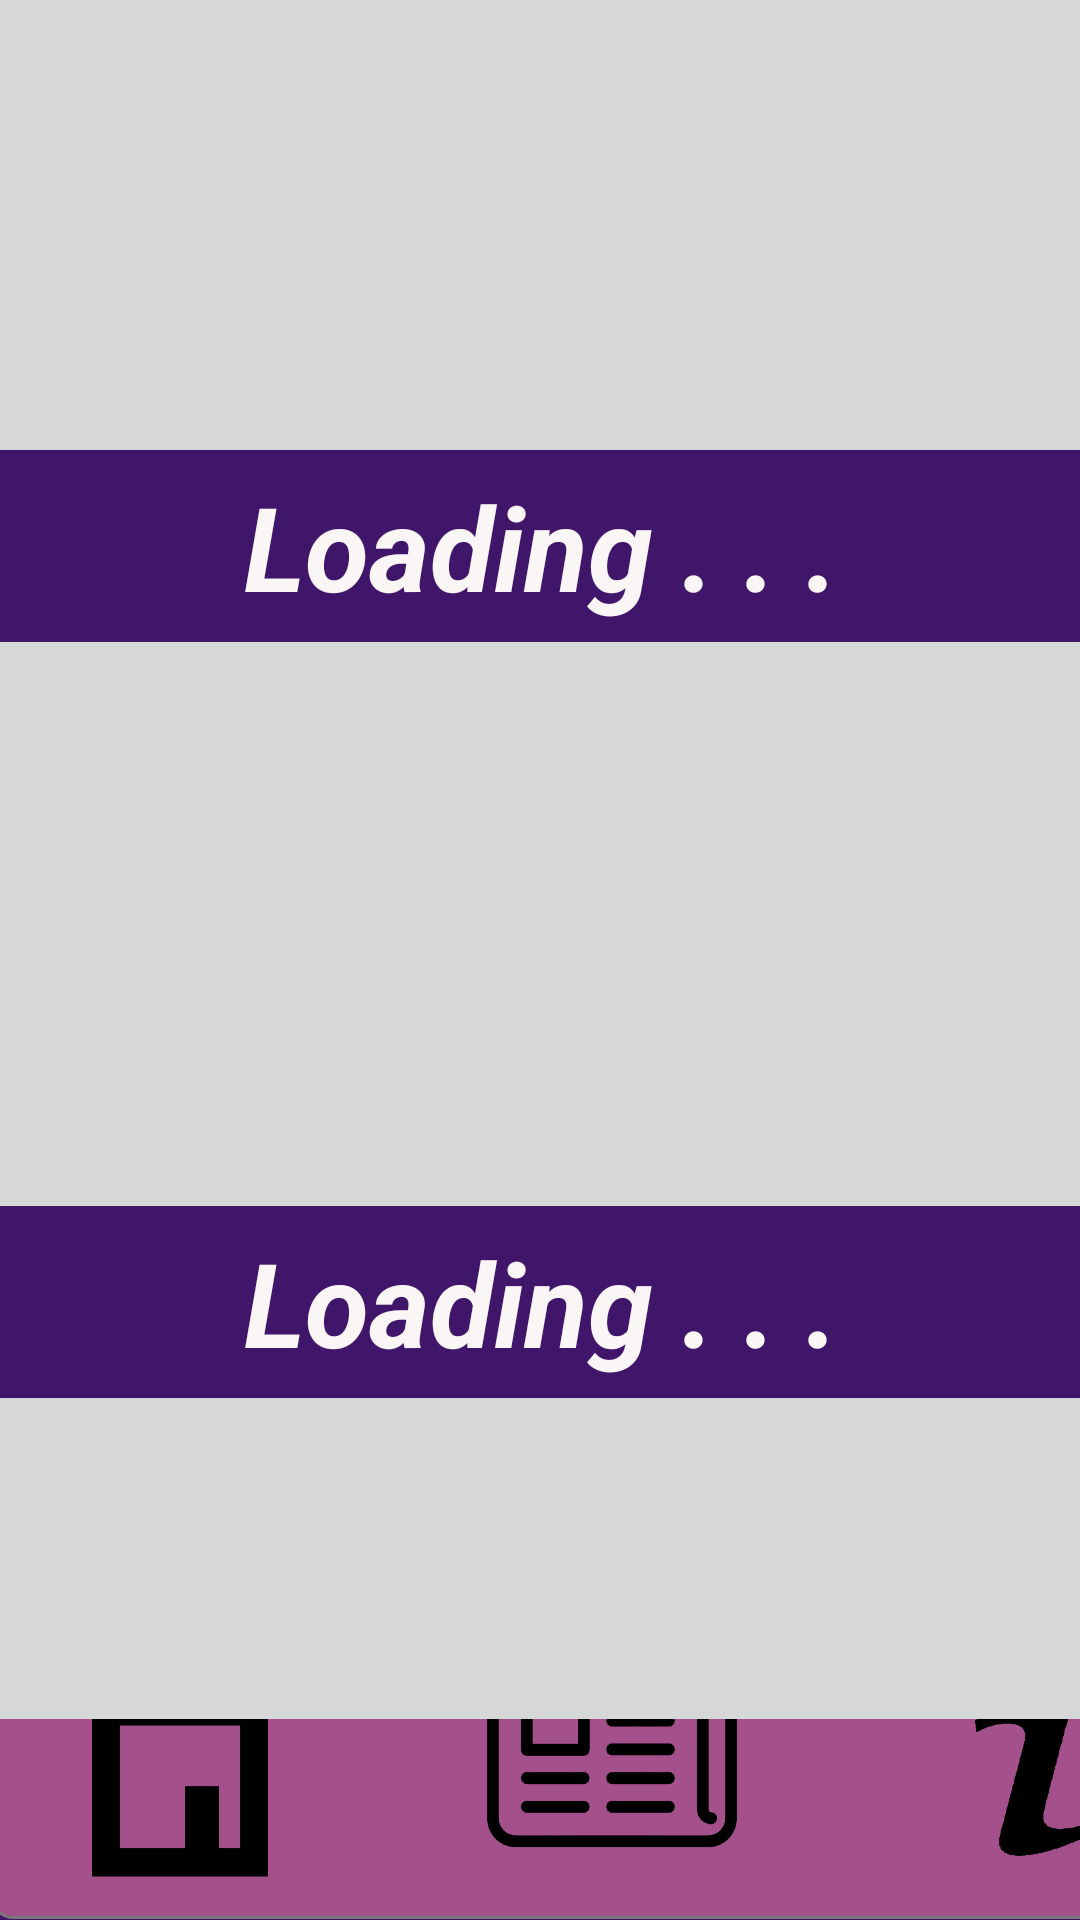

Android layout source for this screen:
<!-- AndroidManifest.xml: application theme Theme.HACKATHONAPP -->
<!-- res/layout/activity_news_screen.xml -->
<?xml version="1.0" encoding="utf-8"?>
<androidx.constraintlayout.widget.ConstraintLayout xmlns:android="http://schemas.android.com/apk/res/android"
    xmlns:app="http://schemas.android.com/apk/res-auto"
    xmlns:tools="http://schemas.android.com/tools"
    android:layout_width="match_parent"
    android:layout_height="match_parent"
    android:background="#40166A"
    tools:context=".MainActivity" >

    <com.google.android.material.chip.Chip
        android:id="@+id/chip5"
        android:layout_width="434dp"
        android:layout_height="128dp"
        android:layout_marginStart="-12dp"
        android:background="#311268"
        android:clickable="false"
        app:chipBackgroundColor="@color/light_purple"
        app:layout_constraintBottom_toBottomOf="parent"
        app:layout_constraintStart_toStartOf="parent"
        app:layout_constraintTop_toTopOf="parent"
        app:layout_constraintVertical_bias="1.015" />

    <ImageButton
        android:id="@+id/NewsButton"
        android:layout_width="112dp"
        android:layout_height="114dp"
        android:layout_marginStart="148dp"
        android:background="@drawable/newsiconnn"
        android:onClick="SwitchtoNews"
        android:scaleType="fitXY"
        app:layout_constraintBottom_toBottomOf="parent"
        app:layout_constraintStart_toStartOf="parent"
        app:layout_constraintTop_toTopOf="parent"
        app:layout_constraintVertical_bias="0.995"
        app:srcCompat="@drawable/newsiconnn" />

    <ImageButton
        android:id="@+id/InformationButton"
        android:layout_width="112dp"
        android:layout_height="114dp"
        android:layout_marginStart="292dp"
        android:background="@drawable/informationiconnn"
        android:scaleType="fitXY"
        android:onClick="SwitchtoInfo"
        app:layout_constraintBottom_toBottomOf="parent"
        app:layout_constraintStart_toStartOf="parent"
        app:layout_constraintTop_toTopOf="parent"
        app:layout_constraintVertical_bias="1.0"
        app:srcCompat="@drawable/informationiconnn" />

    <ImageButton
        android:id="@+id/HomeButton"
        android:onClick="SwitchtoHome"
        android:layout_width="112dp"
        android:layout_height="114dp"
        android:layout_marginStart="4dp"
        android:background="@drawable/homeiconnn"
        android:scaleType="fitXY"
        app:layout_constraintBottom_toBottomOf="parent"
        app:layout_constraintStart_toStartOf="parent"
        app:layout_constraintTop_toTopOf="parent"
        app:layout_constraintVertical_bias="1.0"
        app:srcCompat="@drawable/homeiconnn" />-

    <ScrollView

        android:layout_width="412dp"
        android:layout_height="617dp"
        android:layout_marginTop="-120dp"
        app:layout_constraintBottom_toBottomOf="@+id/chip5"
        app:layout_constraintEnd_toEndOf="parent"
        app:layout_constraintStart_toStartOf="parent"
        app:layout_constraintTop_toTopOf="parent">

        <LinearLayout
            android:layout_width="match_parent"
            android:layout_height="wrap_content"
            android:orientation="vertical">

            <ImageButton
                android:id="@+id/NewsImg1"
                android:layout_width="match_parent"
                android:layout_height="200dp"
                android:scaleType="centerInside"
                android:onClick="openURL"
                android:src="@drawable/questionmark"></ImageButton>

            <TextView
                android:id="@+id/NewsText1"
                android:layout_width="match_parent"
                android:layout_height="52dp"
                android:text="Loading . . ."
                android:textAlignment="center"
                android:textColor="#FBF6F6"
                android:textSize="20sp"
                android:textStyle="bold|italic"
                app:autoSizeTextType="uniform"></TextView>

            <ImageButton
                android:id="@+id/NewsImg2"
                android:layout_width="match_parent"
                android:layout_height="200dp"
                android:scaleType="centerInside"
                android:onClick="openURL"
                android:src="@drawable/questionmark"></ImageButton>

            <TextView
                android:id="@+id/NewsText2"
                android:layout_width="match_parent"
                android:layout_height="52dp"
                android:text="Loading . . ."
                android:textAlignment="center"
                android:textColor="#FBF6F6"
                android:textSize="20sp"
                android:textStyle="bold|italic"
                app:autoSizeTextType="uniform"></TextView>

            <ImageButton
                android:id="@+id/NewsImg3"
                android:layout_width="match_parent"
                android:layout_height="200dp"
                android:scaleType="centerInside"
                android:onClick="openURL"
                android:src="@drawable/questionmark"></ImageButton>

            <TextView
                android:id="@+id/NewsText3"
                android:layout_width="match_parent"
                android:layout_height="52dp"
                android:text="Loading . . ."
                android:textAlignment="center"
                android:textColor="#FBF6F6"
                android:textSize="20sp"
                android:textStyle="bold|italic"
                app:autoSizeTextType="uniform"></TextView>

            <ImageButton
                android:id="@+id/NewsImg4"
                android:layout_width="match_parent"
                android:layout_height="200dp"
                android:scaleType="centerInside"
                android:onClick="openURL"
                android:src="@drawable/questionmark"></ImageButton>

            <TextView
                android:id="@+id/NewsText4"
                android:layout_width="match_parent"
                android:layout_height="52dp"
                android:text="Loading . . ."
                android:textAlignment="center"
                android:textColor="#FBF6F6"
                android:textSize="20sp"
                android:textStyle="bold|italic"
                app:autoSizeTextType="uniform"></TextView>

            <ImageButton
                android:id="@+id/NewsImg5"
                android:layout_width="match_parent"
                android:layout_height="200dp"
                android:scaleType="centerInside"
                android:onClick="openURL"
                android:src="@drawable/questionmark"></ImageButton>

            <TextView
                android:id="@+id/NewsText5"
                android:layout_width="match_parent"
                android:layout_height="52dp"
                android:text="Loading . . ."
                android:textAlignment="center"
                android:textColor="#FBF6F6"
                android:textSize="20sp"
                android:textStyle="bold|italic"
                app:autoSizeTextType="uniform"></TextView>


        </LinearLayout>
    </ScrollView>

</androidx.constraintlayout.widget.ConstraintLayout>
<!-- resources referenced by this layout -->
<resources>
  <color name="light_purple">#a4508b</color>
  <!-- drawable homeiconnn: png bitmap (drawable, 11975 bytes) -->
  <!-- drawable informationiconnn: png bitmap (drawable, 5803 bytes) -->
  <!-- drawable newsiconnn: png bitmap (drawable, 19106 bytes) -->
  <style name="Theme.HACKATHONAPP" parent="Base.Theme.HACKATHONAPP" />
  <style name="Base.Theme.HACKATHONAPP" parent="Theme.Material3.DayNight.NoActionBar">
          
          
      </style>
</resources>
